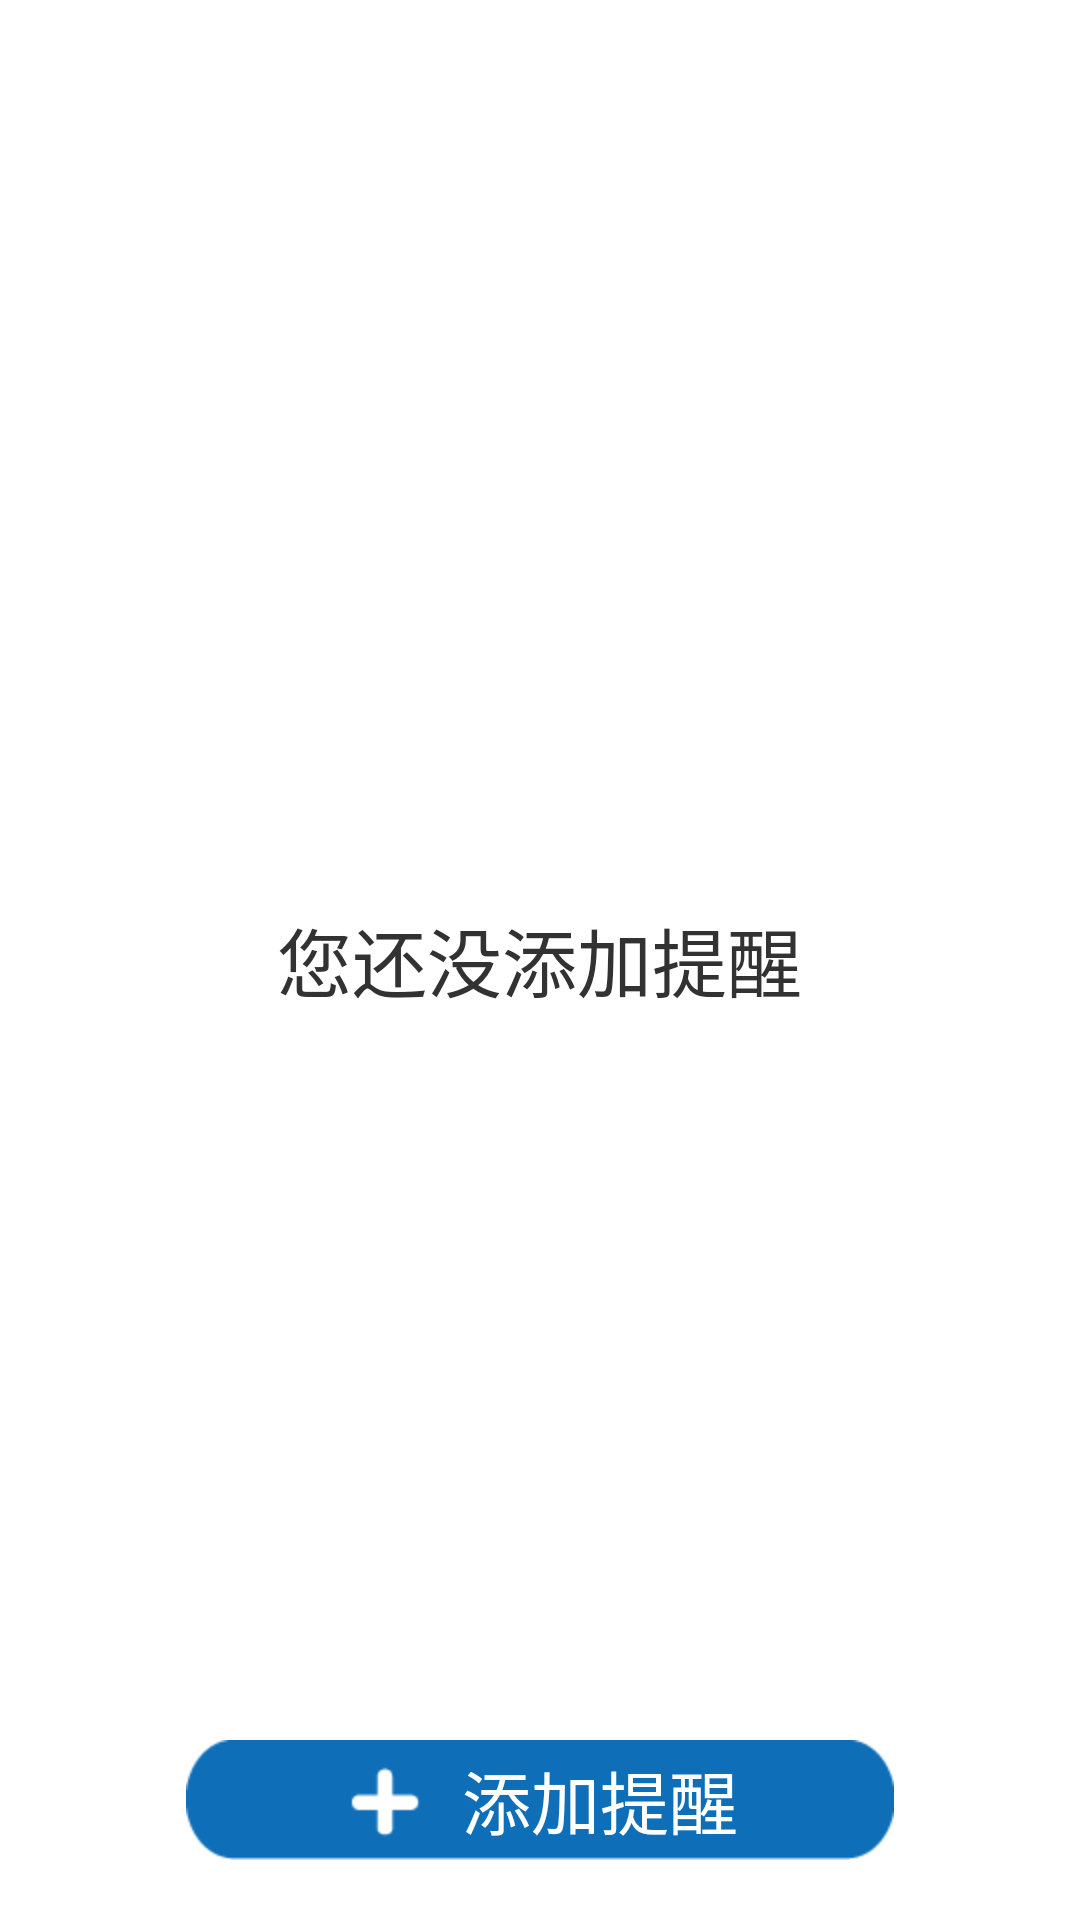

Write the Android layout XML for this screen, with the resource values it uses.
<!-- AndroidManifest.xml: application theme android:Theme.Light.NoTitleBar -->
<!-- res/layout/popup_remind.xml -->
<?xml version="1.0" encoding="utf-8"?>
<FrameLayout xmlns:android="http://schemas.android.com/apk/res/android"
    style="@style/popup_bg_color"
    android:layout_width="match_parent"
    android:layout_height="match_parent" >

    <TextView
        android:id="@+id/txt_remind_hint"
        android:layout_width="wrap_content"
        android:layout_height="wrap_content"
        android:layout_gravity="center"
        android:text="@string/remind_hint"
        android:textSize="25sp" />

    <LinearLayout
        android:layout_width="match_parent"
        android:layout_height="match_parent"
        android:orientation="vertical" >

        <ListView
            android:id="@+id/lv_remind_add_view"
            android:layout_width="match_parent"
            android:layout_height="0dp"
            android:layout_weight="1"
            android:divider="#00000000" >
        </ListView>

        <Button
            android:id="@+id/btn_remind_add"
            style="@style/txt_remind_button"
            android:background="@drawable/remind_btn_add_bg"
            android:paddingLeft="40sp"
            android:text="@string/remind_add_time" />
    </LinearLayout>

</FrameLayout>
<!-- resources referenced by this layout -->
<resources>
  <!-- drawable remind_btn_add_bg (drawable) -->
  <?xml version="1.0" encoding="utf-8"?>
  <selector xmlns:android="http://schemas.android.com/apk/res/android">
  
      <item android:drawable="@drawable/remind_add_bg_press" android:state_pressed="true"></item>
      <item android:drawable="@drawable/remind_add_bg"></item>
  
  </selector>
  <string name="remind_add_time">添加提醒</string>
  <string name="remind_hint">您还没添加提醒</string>
  <style name="popup_bg_color">
          <item name="android:background">@color/White</item>
      </style>
  <style name="txt_remind_button">
          <item name="android:layout_width">wrap_content</item>
          <item name="android:layout_height">wrap_content</item>
          <item name="android:textColor">@color/White</item>
          <item name="android:textSize">23sp</item>
          <item name="android:layout_margin">20dp</item>
          <item name="android:layout_gravity">bottom|center_horizontal</item>
      </style>
  <!-- drawable remind_add_bg_press: png bitmap (drawable-hdpi, 3497 bytes) -->
  <!-- drawable remind_add_bg: png bitmap (drawable-hdpi, 3913 bytes) -->
  <color name="White">#FFFFFF</color>
</resources>
